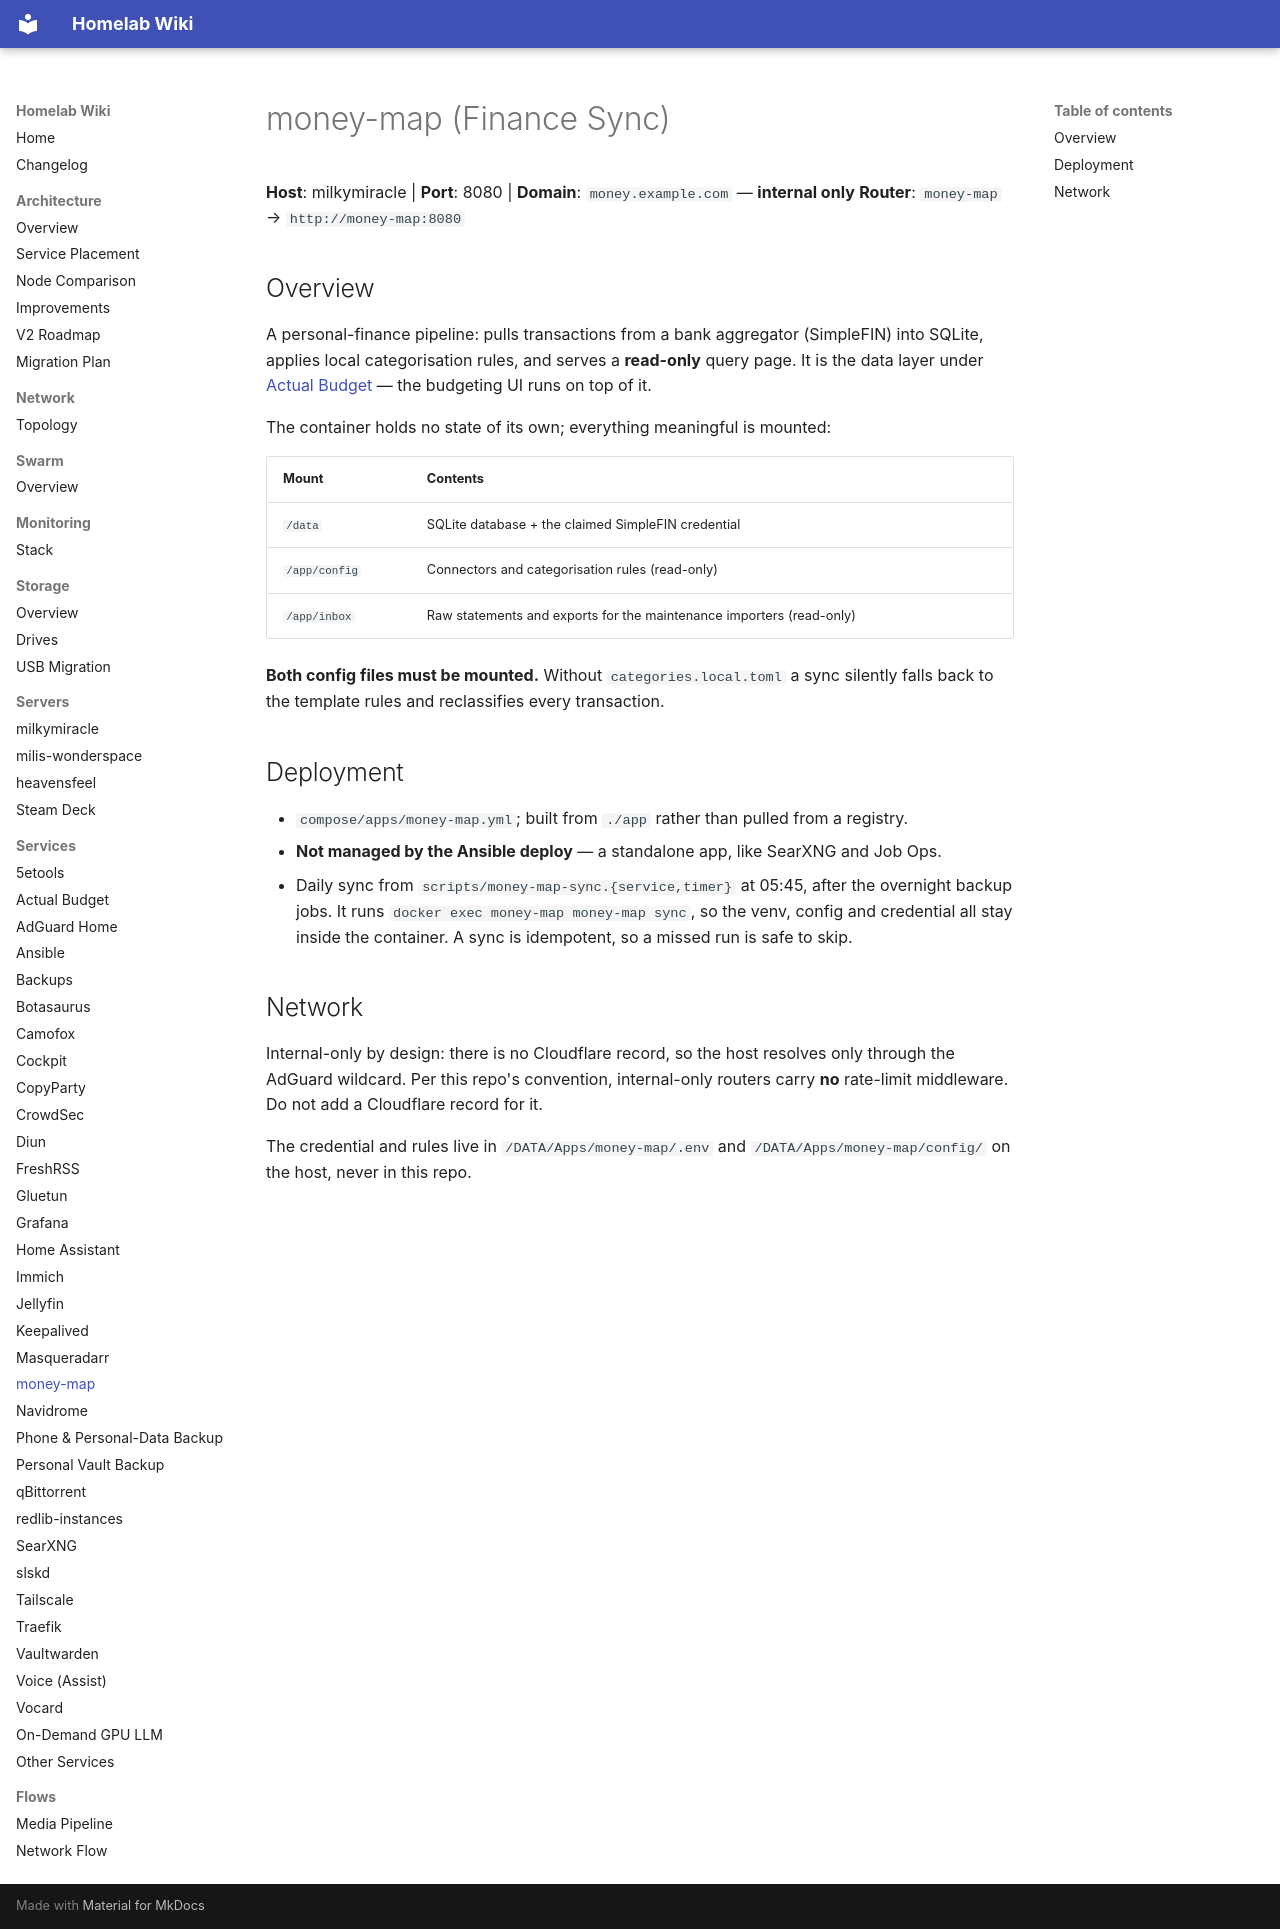

repository: Milisource/homelab-iac · page: services/money-map/index.html · generator: mkdocs

# money-map (Finance Sync)

**Host**: milkymiracle | **Port**: 8080 | **Domain**: `money.example.com` — **internal only**
**Router**: `money-map` → `http://money-map:8080`

## Overview

A personal-finance pipeline: pulls transactions from a bank aggregator (SimpleFIN) into SQLite,
applies local categorisation rules, and serves a **read-only** query page. It is the data layer
under [Actual Budget](actual-budget.md) — the budgeting UI runs on top of it.

The container holds no state of its own; everything meaningful is mounted:

| Mount | Contents |
|---|---|
| `/data` | SQLite database + the claimed SimpleFIN credential |
| `/app/config` | Connectors and categorisation rules (read-only) |
| `/app/inbox` | Raw statements and exports for the maintenance importers (read-only) |

**Both config files must be mounted.** Without `categories.local.toml` a sync silently falls back
to the template rules and reclassifies every transaction.

## Deployment

- `compose/apps/money-map.yml`; built from `./app` rather than pulled from a registry.
- **Not managed by the Ansible deploy** — a standalone app, like SearXNG and Job Ops.
- Daily sync from `scripts/money-map-sync.{service,timer}` at 05:45, after the overnight backup
  jobs. It runs `docker exec money-map money-map sync`, so the venv, config and credential all stay
  inside the container. A sync is idempotent, so a missed run is safe to skip.

## Network

Internal-only by design: there is no Cloudflare record, so the host resolves only through the
AdGuard wildcard. Per this repo's convention, internal-only routers carry **no** rate-limit
middleware. Do not add a Cloudflare record for it.

The credential and rules live in `/DATA/Apps/money-map/.env` and `/DATA/Apps/money-map/config/` on
the host, never in this repo.
